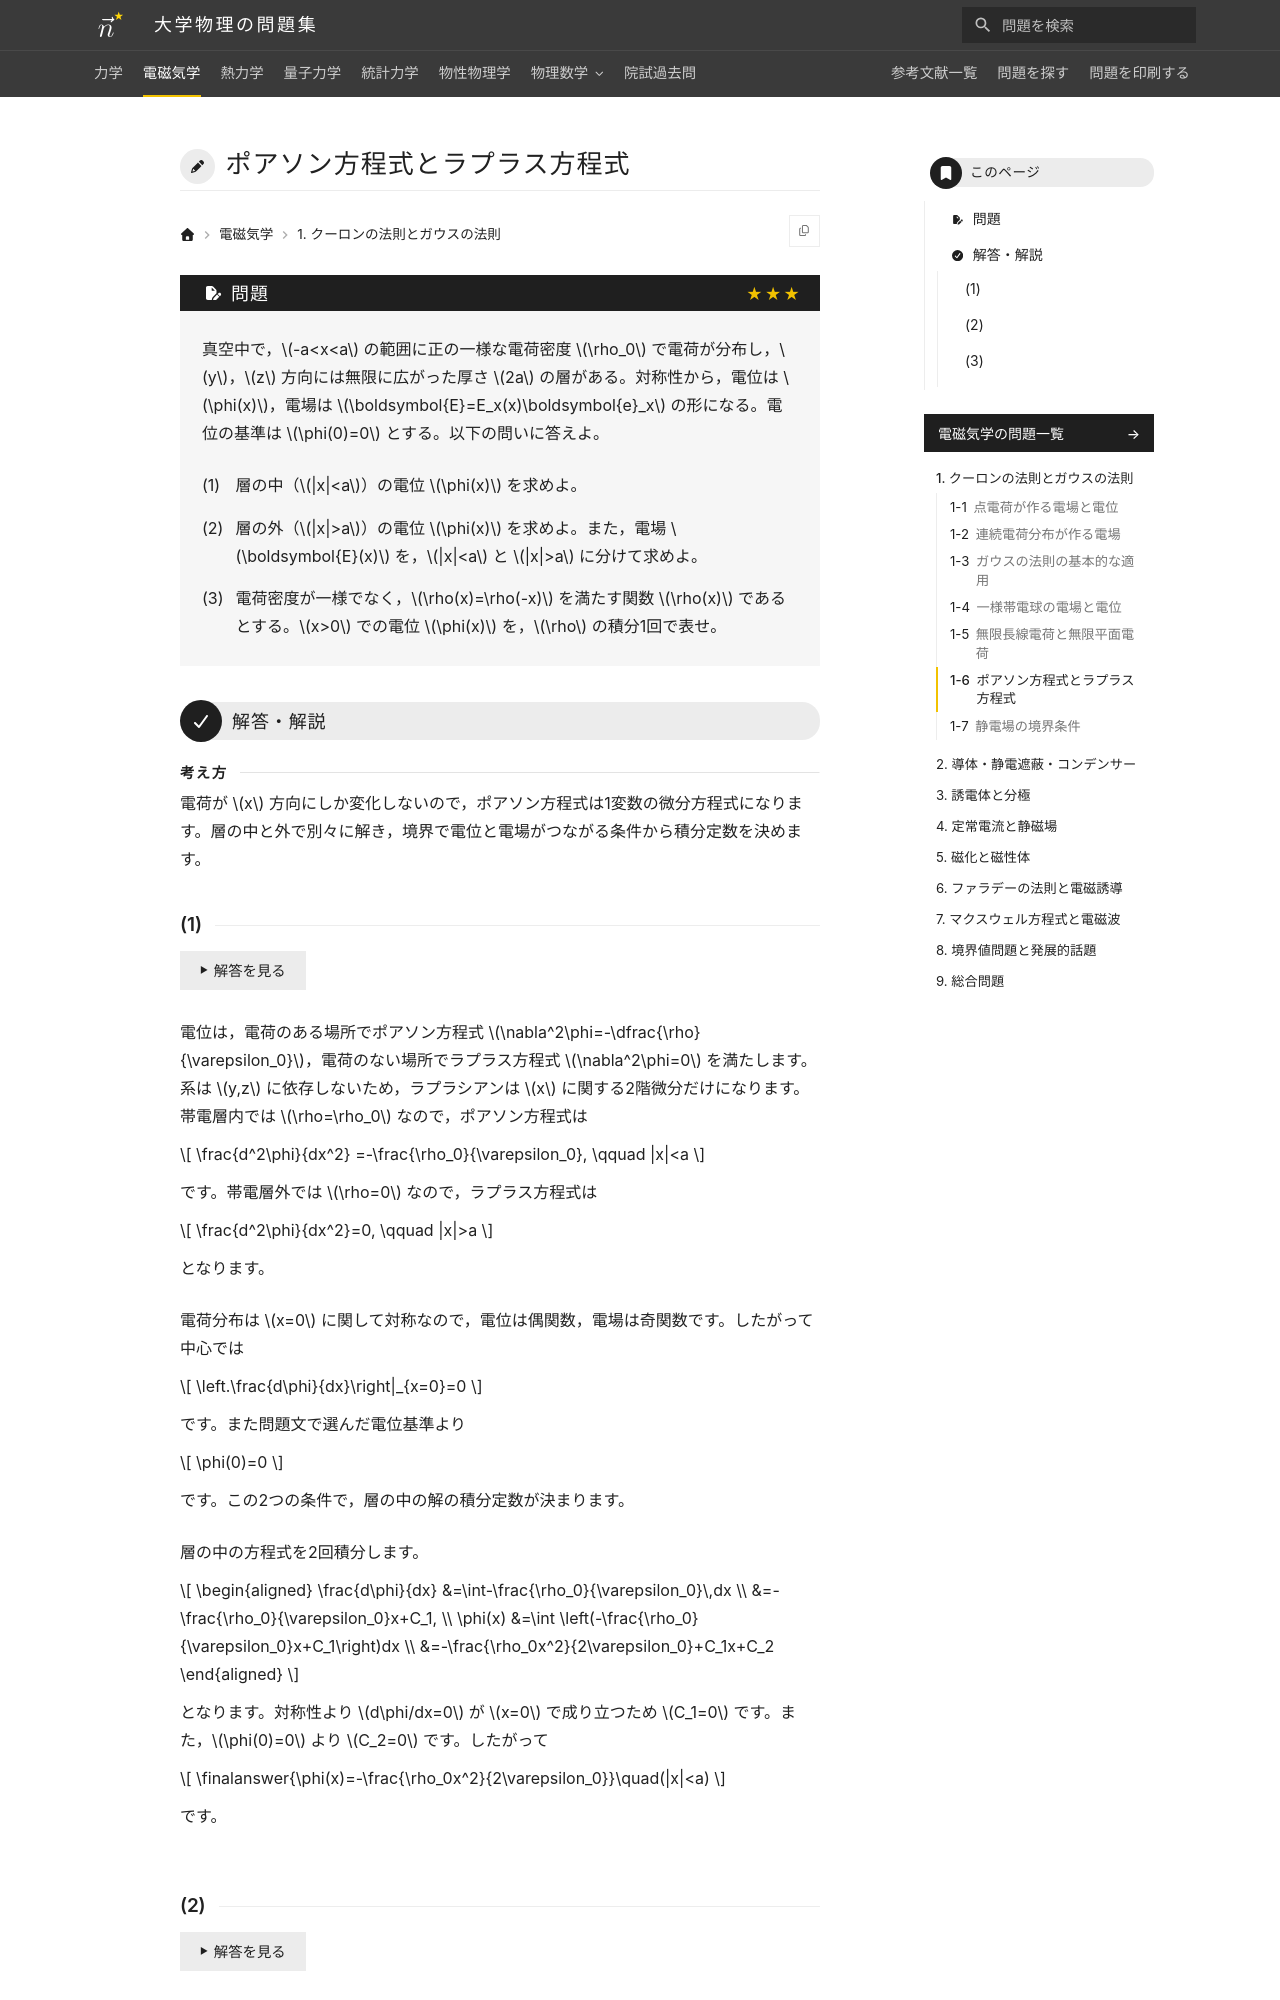

repository: Nanana-2/physics-site · page: 02electromagnetism/01/01_060/index.html · generator: mkdocs

---
tags:
  - 発展
---

# ポアソン方程式とラプラス方程式

## 問題
真空中で，$-a<x<a$ の範囲に正の一様な電荷密度 $\rho_0$ で電荷が分布し，$y$，$z$ 方向には無限に広がった厚さ $2a$ の層がある。対称性から，電位は $\phi(x)$，電場は $\boldsymbol{E}=E_x(x)\boldsymbol{e}_x$ の形になる。電位の基準は $\phi(0)=0$ とする。以下の問いに答えよ。

(1) 層の中（$|x|<a$）の電位 $\phi(x)$ を求めよ。

(2) 層の外（$|x|>a$）の電位 $\phi(x)$ を求めよ。また，電場 $\boldsymbol{E}(x)$ を，$|x|<a$ と $|x|>a$ に分けて求めよ。

(3) 電荷密度が一様でなく，$\rho(x)=\rho(-x)$ を満たす関数 $\rho(x)$ であるとする。$x>0$ での電位 $\phi(x)$ を，$\rho$ の積分1回で表せ。

---

## 解答・解説

<div class="approach" markdown>
電荷が $x$ 方向にしか変化しないので，ポアソン方程式は1変数の微分方程式になります。層の中と外で別々に解き，境界で電位と電場がつながる条件から積分定数を決めます。
</div>
